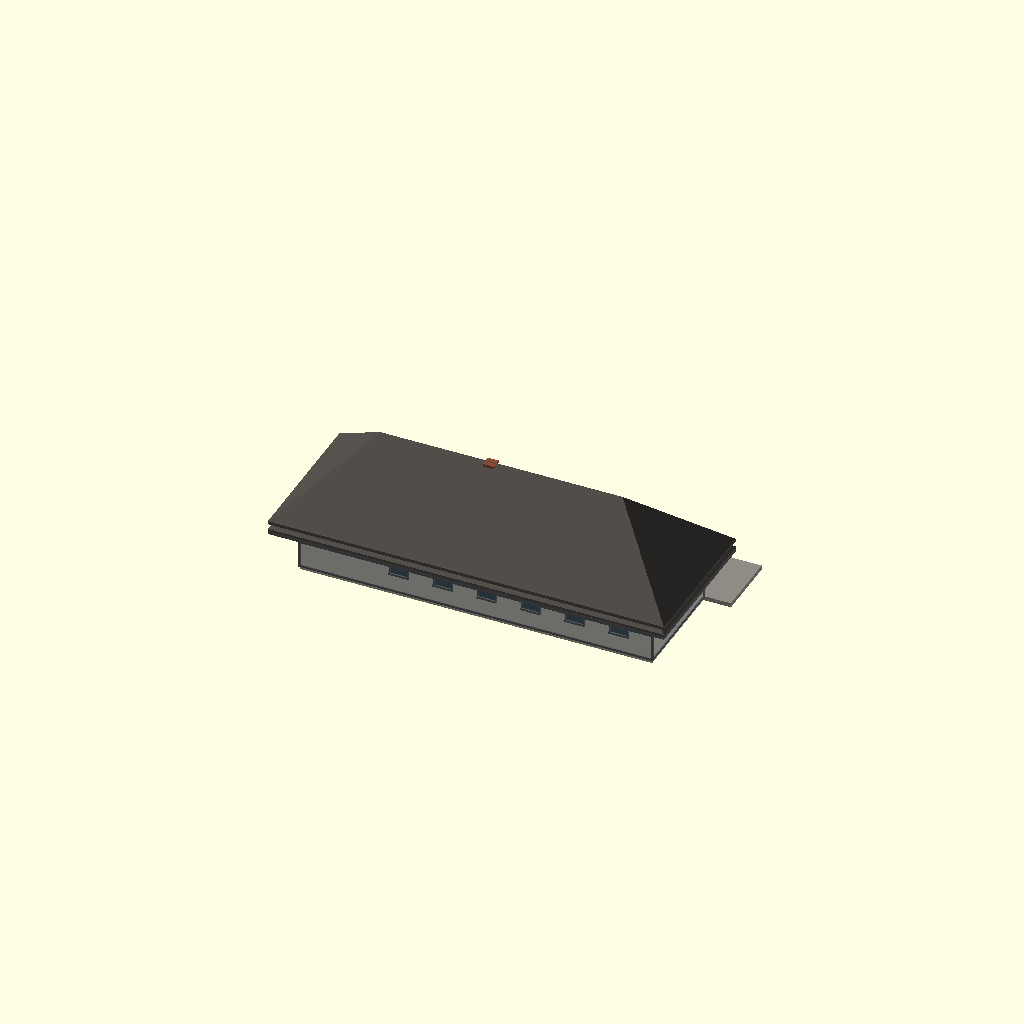
Cell 1: the model at its default parameters.
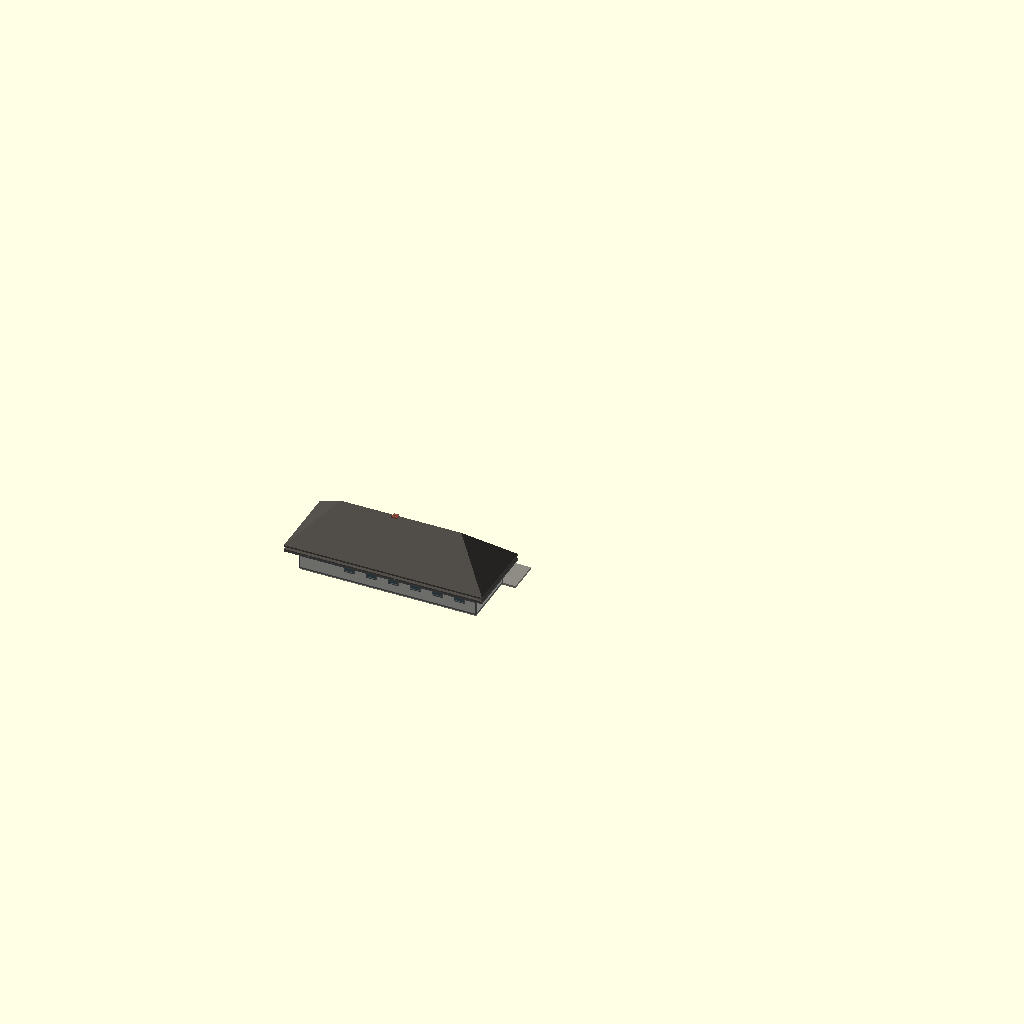
Cell 2: the same model with SCALE = 58.
All cells are drawn from one camera (rotation 55°, 0°, 25°, orthographic, colour scheme Cornfield), so only the parameter changes between them.
OpenSCAD source file Stations/Wisconsin/Richland Center/OpenSCAD/Richland_Center_Depot.scad:
// =====================================================================
//  MILWAUKEE ROAD - RICHLAND CENTER, WIS. PASSENGER DEPOT
//  Source: Album sheet 67, drawing B-616, Nov 3 1909.  Drawings are private reference (in copyright):
//  Research Library / RSW / Stations / Standard depots / Album of Depot Plans 1919.
//  Rib Side Works, 24 Nov 2026. FIRST SHAPE MODEL for review - not cut into print sections.
//  KNOWN (from the sheet): 64 x 20 ft; baggage 12 ft 6 x 19, smoking 16 x 19, ticket office 11 ft 10 x 9 with bay, women's waiting 16 x 19; hipped shingle roof with flared eaves, diamond-pane upper sash.
//  ESTIMATE: wall and ridge heights where not written, window count and spacing, colours.
//  Built with the shared depot builder ../../../_common/rsw_depot.scad (x along the track,
//  y = 0 town side, track side +y, feet).  SCALE: 29 = G, 48 = O, 87 = HO.
// =====================================================================
SCALE = 29;
include <../../../_common/rsw_depot.scad>

depot(blocks = [[0, 64, 0, 20, 12, 0.75, 3, 4, 0]],
      pavs   = [],
      wins   = [[18.0, 1, 3, 6, 4.2], [26.0, 1, 3, 6, 4.2], [34.0, 1, 3, 6, 4.2], [42.0, 1, 3, 6, 4.2], [50.0, 1, 3, 6, 4.2], [58.0, 1, 3, 6, 4.2], [18.0, 0, 3, 6, 4.2], [26.0, 0, 3, 6, 4.2], [34.0, 0, 3, 6, 4.2], [42.0, 0, 3, 6, 4.2], [50.0, 0, 3, 6, 4.2], [58.0, 0, 3, 6, 4.2]],
      doors  = [[6, 1, 5, 8, 1], [24, 1, 3.5, 7.5, 0], [48, 1, 3.5, 7.5, 0]],
      bays   = [[38, 1, 10, 2.5]],
      chims  = [[30, 10, 24]],
      plat   = [-5, 74, 12, 0.8]);
Parameter table extracted from the source (name, type, default, range or options):
SCALE: number, default 29
